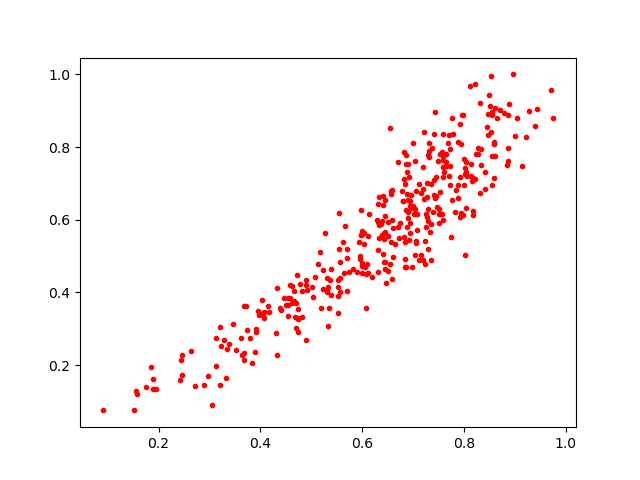

Source data for this figure (header and first rows):
0.60535866, 0.4692305
0.5698, 0.4029
0.6835, 0.4701
0.53, 0.439
0.7569, 0.6148
0.5225, 0.4107
0.5973, 0.558
0.7354, 0.4892
0.6952, 0.6326
0.7724, 0.6963
0.8869, 0.8896
0.7082, 0.5715
0.7256, 0.6169
0.3838, 0.2053
0.8558, 0.6959
0.8596, 0.8151
0.6996, 0.8111
0.4693, 0.3028
0.6853, 0.7781
0.402, 0.341
0.8325, 0.7955
0.7042, 0.5015
0.7592, 0.6005
0.7211, 0.8403
0.6958, 0.6687
0.5518, 0.3904
0.9402, 0.8587
0.6304, 0.4563
0.5331, 0.3075
0.7814, 0.6221
0.7312, 0.811
0.8651, 0.8807
0.7956, 0.8891
0.4738, 0.3301
0.7268, 0.6623
0.5265, 0.5637
0.8605, 0.9083
0.6569, 0.6801
0.7033, 0.7603
0.2445, 0.2139
0.7594, 0.8349
0.2886, 0.1446
0.8014, 0.727
0.6874, 0.6711
0.6561, 0.5389
0.5573, 0.4018
0.7065, 0.5358
0.7739, 0.5515
0.7301, 0.5974
0.4048, 0.3379
0.5651, 0.4521
0.6433, 0.563
0.7613, 0.7304
0.2963, 0.1708
0.152, 0.07517
0.5237, 0.462
0.3922, 0.2917
0.6442, 0.4842
0.7881, 0.814
0.7587, 0.7749
0.3125, 0.1983
... 297 more rows
